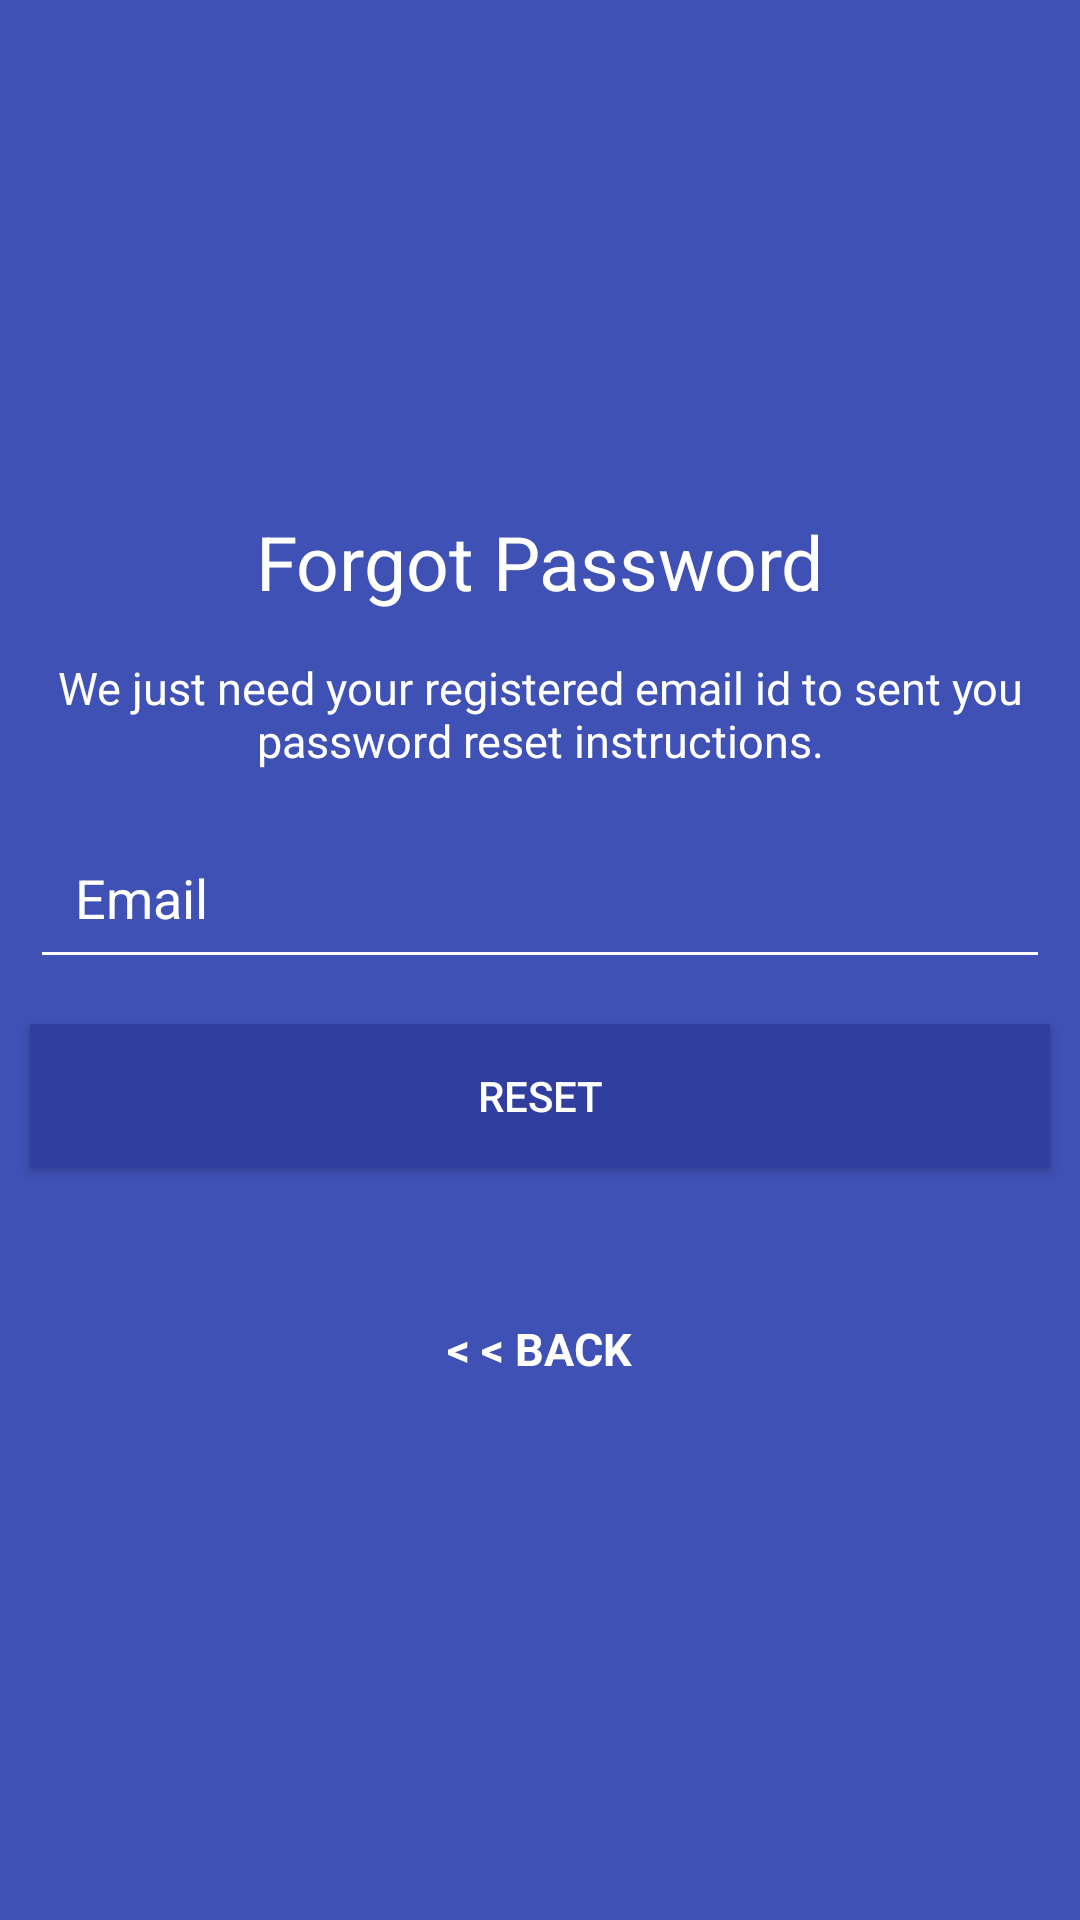

This screen was rendered from an Android layout file. Write that file and the resources it references.
<!-- AndroidManifest.xml: application theme AppTheme -->
<!-- res/layout/activity_forgot_password.xml -->
<?xml version="1.0" encoding="utf-8"?>
<layout xmlns:android="http://schemas.android.com/apk/res/android"
    xmlns:app="http://schemas.android.com/apk/res-auto">


    <data>

        <variable
            name="data"
            type="com.mobilityrocks.databinding_android.views.ForgotPasswordActivity" />

    </data>


    <LinearLayout
        android:layout_width="match_parent"
        android:layout_height="match_parent"
        android:background="@color/colorPrimary"
        android:gravity="center"
        android:orientation="vertical">

        <TextView
            android:layout_width="wrap_content"
            android:layout_height="wrap_content"
            android:text="@string/forgot_password"
            android:textSize="25sp"
            android:textColor="@color/colorWhite"
            />

        <TextView
            android:layout_width="wrap_content"
            android:layout_height="wrap_content"
            android:text="@string/forgot_desc"
            android:layout_marginTop="15dp"
            android:textSize="15sp"
            android:layout_marginLeft="10dp"
            android:layout_marginRight="10dp"
            android:gravity="center"
            android:textColor="@color/colorWhite"
            />


        <EditText
            android:layout_width="match_parent"
            android:layout_height="wrap_content"
            android:hint="@string/hint_email"
            android:textColorHint="@color/colorWhite"
            android:backgroundTint="@color/colorWhite"
            android:layout_marginTop="15dp"
            android:padding="15sp"
            android:textColor="@color/colorWhite"
            android:layout_marginLeft="10dp"
            android:layout_marginRight="10dp"/>


        <Button
            android:layout_width="match_parent"
            android:layout_height="wrap_content"
            android:background="@color/colorPrimaryDark"
            android:text="@string/reset"
            android:textColor="@color/colorWhite"
            android:layout_marginTop="15dp"
            android:layout_marginLeft="10dp"
            android:layout_marginRight="10dp"/>

        <TextView
            android:layout_width="wrap_content"
            android:layout_height="wrap_content"
            android:text="@string/reset_back"
            android:padding="10sp"
            android:textStyle="bold"
            android:textSize="15sp"
            android:onClick="navgatetoLogin"
            android:textColor="@color/selector_text_white"
            android:layout_marginTop="40dp"/>

    </LinearLayout>

</layout>
<!-- resources referenced by this layout -->
<resources>
  <color name="colorPrimary">#3F51B5</color>
  <color name="colorPrimaryDark">#303F9F</color>
  <color name="colorWhite">#FFFFFF</color>
  <string name="forgot_desc">We just need your registered email id to sent you password reset instructions.</string>
  <string name="forgot_password">Forgot Password</string>
  <string name="hint_email">Email</string>
  <string name="reset">RESET</string>
  <string name="reset_back"> &lt; &lt; BACK</string>
  <style name="AppTheme" parent="Theme.AppCompat.Light.NoActionBar">
          
          <item name="colorPrimary">@color/colorPrimary</item>
          <item name="colorPrimaryDark">@color/colorPrimaryDark</item>
          <item name="colorAccent">@color/colorAccent</item>
          <item name="colorControlHighlight">@color/colorWhite</item>
      </style>
  <color name="colorAccent">#3F51B5</color>
</resources>
